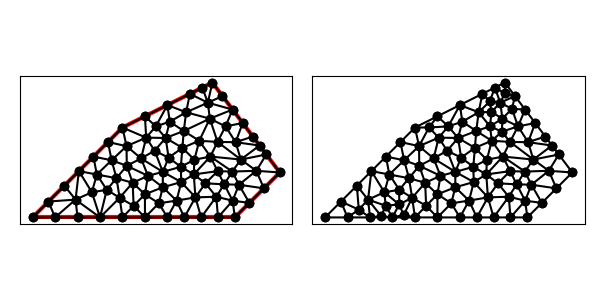

The file beside this chart, header and first rows:
1.400000000000000000e+01, 1.000000000000000000e+01, 1.100000000000000000e+01, 1.400000000000000000e+01, 7.000000000000000000e+00, 1.200000000000000000e+01, 3.000000000000000000e+00, 8.000000000000000000e+00, 9.000000000000000000e+00, 8.000000000000000000e+00, 1.200000000000000000e+01, 8.000000000000000000e+00, 8.616755402261725649e+00, 8.627897020203935341e+00, 9.406972749602132922e+00, 8.747916267060768192e+00, 8.794022829306914701e+00, 9.341834936962341018e+00, 8.939250327056923240e+00, 8.905882741409016035e+00, 0.000000000000000000e+00, 5.000000000000000000e-01
1.400000000000000000e+01, 1.000000000000000000e+01, 1.100000000000000000e+01, 1.400000000000000000e+01, 7.000000000000000000e+00, 1.200000000000000000e+01, 3.000000000000000000e+00, 8.000000000000000000e+00, 9.000000000000000000e+00, 8.000000000000000000e+00, 1.200000000000000000e+01, 8.000000000000000000e+00, 1.188839871174459439e+01, 1.004088779629896777e+01, 1.218104270069194328e+01, 9.454971192851518325e+00, 1.295518295303211787e+01, 1.007425286132775533e+01, 1.234154145515621792e+01, 9.856703950159413807e+00, 0.000000000000000000e+00, 5.000000000000000000e-01
1.400000000000000000e+01, 1.000000000000000000e+01, 1.100000000000000000e+01, 1.400000000000000000e+01, 7.000000000000000000e+00, 1.200000000000000000e+01, 3.000000000000000000e+00, 8.000000000000000000e+00, 9.000000000000000000e+00, 8.000000000000000000e+00, 1.200000000000000000e+01, 8.000000000000000000e+00, 1.218104270069194328e+01, 9.454971192851518325e+00, 1.188839871174459439e+01, 1.004088779629896777e+01, 1.152602378250990789e+01, 9.472723587020229985e+00, 1.186515506498214911e+01, 9.656194192056904768e+00, 0.000000000000000000e+00, 5.000000000000000000e-01
1.400000000000000000e+01, 1.000000000000000000e+01, 1.100000000000000000e+01, 1.400000000000000000e+01, 7.000000000000000000e+00, 1.200000000000000000e+01, 3.000000000000000000e+00, 8.000000000000000000e+00, 9.000000000000000000e+00, 8.000000000000000000e+00, 1.200000000000000000e+01, 8.000000000000000000e+00, 1.190269354393613099e+01, 8.743753065470595942e+00, 1.200000000000000000e+01, 8.000000000000000000e+00, 1.264644660940672694e+01, 8.646446609406726935e+00, 1.218304671778095383e+01, 8.463399891625774885e+00, 0.000000000000000000e+00, 4.476817638678135536e-01
1.400000000000000000e+01, 1.000000000000000000e+01, 1.100000000000000000e+01, 1.400000000000000000e+01, 7.000000000000000000e+00, 1.200000000000000000e+01, 3.000000000000000000e+00, 8.000000000000000000e+00, 9.000000000000000000e+00, 8.000000000000000000e+00, 1.200000000000000000e+01, 8.000000000000000000e+00, 1.024606334928865614e+01, 8.892597043152628444e+00, 9.406972749602132922e+00, 8.747916267060768192e+00, 9.750000000000000000e+00, 8.000000000000000000e+00, 9.801012032963596354e+00, 8.546837770071132212e+00, 0.000000000000000000e+00, 5.000000000000000000e-01
1.400000000000000000e+01, 1.000000000000000000e+01, 1.100000000000000000e+01, 1.400000000000000000e+01, 7.000000000000000000e+00, 1.200000000000000000e+01, 3.000000000000000000e+00, 8.000000000000000000e+00, 9.000000000000000000e+00, 8.000000000000000000e+00, 1.200000000000000000e+01, 8.000000000000000000e+00, 1.310000000000000142e+01, 1.119999999999999929e+01, 1.203515646420805218e+01, 1.134683920610395802e+01, 1.226703648328470742e+01, 1.057527736246353101e+01, 1.246739764916425308e+01, 1.104070552285583062e+01, 1.000000000000000000e+00, 5.000000000000000000e-01
1.400000000000000000e+01, 1.000000000000000000e+01, 1.100000000000000000e+01, 1.400000000000000000e+01, 7.000000000000000000e+00, 1.200000000000000000e+01, 3.000000000000000000e+00, 8.000000000000000000e+00, 9.000000000000000000e+00, 8.000000000000000000e+00, 1.200000000000000000e+01, 8.000000000000000000e+00, 1.400000000000000000e+01, 1.000000000000000000e+01, 1.340000000000000036e+01, 1.080000000000000071e+01, 1.295518295303211787e+01, 1.007425286132775533e+01, 1.345172765101070489e+01, 1.029141762044258535e+01, 1.000000000000000000e+00, 5.000000000000000000e-01
1.400000000000000000e+01, 1.000000000000000000e+01, 1.100000000000000000e+01, 1.400000000000000000e+01, 7.000000000000000000e+00, 1.200000000000000000e+01, 3.000000000000000000e+00, 8.000000000000000000e+00, 9.000000000000000000e+00, 8.000000000000000000e+00, 1.200000000000000000e+01, 8.000000000000000000e+00, 1.017297487387037691e+01, 9.913077203035864926e+00, 1.091074250220955300e+01, 1.070851322523631488e+01, 1.019979146978398354e+01, 1.056531667784246231e+01, 1.042783628195463841e+01, 1.039563570203821286e+01, 0.000000000000000000e+00, 5.000000000000000000e-01
1.400000000000000000e+01, 1.000000000000000000e+01, 1.100000000000000000e+01, 1.400000000000000000e+01, 7.000000000000000000e+00, 1.200000000000000000e+01, 3.000000000000000000e+00, 8.000000000000000000e+00, 9.000000000000000000e+00, 8.000000000000000000e+00, 1.200000000000000000e+01, 8.000000000000000000e+00, 1.329289321881345209e+01, 9.292893218813452094e+00, 1.295518295303211787e+01, 1.007425286132775533e+01, 1.218104270069194328e+01, 9.454971192851518325e+00, 1.280970629084583834e+01, 9.607372424330909766e+00, 0.000000000000000000e+00, 5.000000000000000000e-01
1.400000000000000000e+01, 1.000000000000000000e+01, 1.100000000000000000e+01, 1.400000000000000000e+01, 7.000000000000000000e+00, 1.200000000000000000e+01, 3.000000000000000000e+00, 8.000000000000000000e+00, 9.000000000000000000e+00, 8.000000000000000000e+00, 1.200000000000000000e+01, 8.000000000000000000e+00, 1.295518295303211787e+01, 1.007425286132775533e+01, 1.329289321881345209e+01, 9.292893218813452094e+00, 1.400000000000000000e+01, 1.000000000000000000e+01, 1.341602539061518939e+01, 9.789048693380403066e+00, 1.000000000000000000e+00, 5.000000000000000000e-01
1.400000000000000000e+01, 1.000000000000000000e+01, 1.100000000000000000e+01, 1.400000000000000000e+01, 7.000000000000000000e+00, 1.200000000000000000e+01, 3.000000000000000000e+00, 8.000000000000000000e+00, 9.000000000000000000e+00, 8.000000000000000000e+00, 1.200000000000000000e+01, 8.000000000000000000e+00, 1.280000000000000071e+01, 1.159999999999999964e+01, 1.203515646420805218e+01, 1.134683920610395802e+01, 1.310000000000000142e+01, 1.119999999999999929e+01, 1.264505215473601929e+01, 1.138227973536798743e+01, 1.000000000000000000e+00, 5.000000000000000000e-01
1.400000000000000000e+01, 1.000000000000000000e+01, 1.100000000000000000e+01, 1.400000000000000000e+01, 7.000000000000000000e+00, 1.200000000000000000e+01, 3.000000000000000000e+00, 8.000000000000000000e+00, 9.000000000000000000e+00, 8.000000000000000000e+00, 1.200000000000000000e+01, 8.000000000000000000e+00, 1.226703648328470742e+01, 1.057527736246353101e+01, 1.340000000000000036e+01, 1.080000000000000071e+01, 1.310000000000000142e+01, 1.119999999999999929e+01, 1.292234549442823699e+01, 1.085842578748784426e+01, 1.000000000000000000e+00, 5.000000000000000000e-01
1.400000000000000000e+01, 1.000000000000000000e+01, 1.100000000000000000e+01, 1.400000000000000000e+01, 7.000000000000000000e+00, 1.200000000000000000e+01, 3.000000000000000000e+00, 8.000000000000000000e+00, 9.000000000000000000e+00, 8.000000000000000000e+00, 1.200000000000000000e+01, 8.000000000000000000e+00, 7.181563214380453530e+00, 1.117199017621281953e+01, 8.055071441964406276e+00, 1.154985874094840526e+01, 7.000000000000000000e+00, 1.200000000000000000e+01, 7.412211552114953861e+00, 1.157394963905374219e+01, 1.000000000000000000e+00, 4.566329429808276275e-01
1.400000000000000000e+01, 1.000000000000000000e+01, 1.100000000000000000e+01, 1.400000000000000000e+01, 7.000000000000000000e+00, 1.200000000000000000e+01, 3.000000000000000000e+00, 8.000000000000000000e+00, 9.000000000000000000e+00, 8.000000000000000000e+00, 1.200000000000000000e+01, 8.000000000000000000e+00, 1.264644660940672694e+01, 8.646446609406726935e+00, 1.329289321881345209e+01, 9.292893218813452094e+00, 1.218104270069194328e+01, 9.454971192851518325e+00, 1.270679417630403840e+01, 9.131437007023897934e+00, 0.000000000000000000e+00, 5.000000000000000000e-01
1.400000000000000000e+01, 1.000000000000000000e+01, 1.100000000000000000e+01, 1.400000000000000000e+01, 7.000000000000000000e+00, 1.200000000000000000e+01, 3.000000000000000000e+00, 8.000000000000000000e+00, 9.000000000000000000e+00, 8.000000000000000000e+00, 1.200000000000000000e+01, 8.000000000000000000e+00, 1.340000000000000036e+01, 1.080000000000000071e+01, 1.226703648328470742e+01, 1.057527736246353101e+01, 1.295518295303211787e+01, 1.007425286132775533e+01, 1.287407314543894188e+01, 1.048317674126376176e+01, 1.000000000000000000e+00, 5.000000000000000000e-01
1.400000000000000000e+01, 1.000000000000000000e+01, 1.100000000000000000e+01, 1.400000000000000000e+01, 7.000000000000000000e+00, 1.200000000000000000e+01, 3.000000000000000000e+00, 8.000000000000000000e+00, 9.000000000000000000e+00, 8.000000000000000000e+00, 1.200000000000000000e+01, 8.000000000000000000e+00, 1.295518295303211787e+01, 1.007425286132775533e+01, 1.226703648328470742e+01, 1.057527736246353101e+01, 1.188839871174459439e+01, 1.004088779629896777e+01, 1.237020604935380597e+01, 1.023013934003008529e+01, 0.000000000000000000e+00, 5.000000000000000000e-01
1.400000000000000000e+01, 1.000000000000000000e+01, 1.100000000000000000e+01, 1.400000000000000000e+01, 7.000000000000000000e+00, 1.200000000000000000e+01, 3.000000000000000000e+00, 8.000000000000000000e+00, 9.000000000000000000e+00, 8.000000000000000000e+00, 1.200000000000000000e+01, 8.000000000000000000e+00, 1.091074250220955300e+01, 1.070851322523631488e+01, 1.188839871174459439e+01, 1.004088779629896777e+01, 1.226703648328470742e+01, 1.057527736246353101e+01, 1.168872589907961945e+01, 1.044155946133293789e+01, 0.000000000000000000e+00, 5.000000000000000000e-01
1.400000000000000000e+01, 1.000000000000000000e+01, 1.100000000000000000e+01, 1.400000000000000000e+01, 7.000000000000000000e+00, 1.200000000000000000e+01, 3.000000000000000000e+00, 8.000000000000000000e+00, 9.000000000000000000e+00, 8.000000000000000000e+00, 1.200000000000000000e+01, 8.000000000000000000e+00, 1.152602378250990789e+01, 9.472723587020229985e+00, 1.188839871174459439e+01, 1.004088779629896777e+01, 1.123371985276015295e+01, 1.005917336605329915e+01, 1.154938078233821841e+01, 9.857594916457498968e+00, 0.000000000000000000e+00, 5.000000000000000000e-01
1.400000000000000000e+01, 1.000000000000000000e+01, 1.100000000000000000e+01, 1.400000000000000000e+01, 7.000000000000000000e+00, 1.200000000000000000e+01, 3.000000000000000000e+00, 8.000000000000000000e+00, 9.000000000000000000e+00, 8.000000000000000000e+00, 1.200000000000000000e+01, 8.000000000000000000e+00, 1.069166101108849531e+01, 9.516718585909746508e+00, 1.024606334928865614e+01, 8.892597043152628444e+00, 1.117366656712501438e+01, 8.920266056126415322e+00, 1.070379697583405765e+01, 9.109860561729597350e+00, 0.000000000000000000e+00, 5.000000000000000000e-01
1.400000000000000000e+01, 1.000000000000000000e+01, 1.100000000000000000e+01, 1.400000000000000000e+01, 7.000000000000000000e+00, 1.200000000000000000e+01, 3.000000000000000000e+00, 8.000000000000000000e+00, 9.000000000000000000e+00, 8.000000000000000000e+00, 1.200000000000000000e+01, 8.000000000000000000e+00, 1.050000000000000000e+01, 8.000000000000000000e+00, 1.117366656712501438e+01, 8.920266056126415322e+00, 1.024606334928865614e+01, 8.892597043152628444e+00, 1.063990997213789136e+01, 8.604287699759680663e+00, 0.000000000000000000e+00, 5.000000000000000000e-01
1.400000000000000000e+01, 1.000000000000000000e+01, 1.100000000000000000e+01, 1.400000000000000000e+01, 7.000000000000000000e+00, 1.200000000000000000e+01, 3.000000000000000000e+00, 8.000000000000000000e+00, 9.000000000000000000e+00, 8.000000000000000000e+00, 1.200000000000000000e+01, 8.000000000000000000e+00, 1.218104270069194328e+01, 9.454971192851518325e+00, 1.152602378250990789e+01, 9.472723587020229985e+00, 1.190269354393613099e+01, 8.743753065470595942e+00, 1.186992000904599287e+01, 9.223815948447448676e+00, 0.000000000000000000e+00, 5.000000000000000000e-01
1.400000000000000000e+01, 1.000000000000000000e+01, 1.100000000000000000e+01, 1.400000000000000000e+01, 7.000000000000000000e+00, 1.200000000000000000e+01, 3.000000000000000000e+00, 8.000000000000000000e+00, 9.000000000000000000e+00, 8.000000000000000000e+00, 1.200000000000000000e+01, 8.000000000000000000e+00, 1.190269354393613099e+01, 8.743753065470595942e+00, 1.125000000000000000e+01, 8.000000000000000000e+00, 1.200000000000000000e+01, 8.000000000000000000e+00, 1.171756451464537641e+01, 8.247917688490199239e+00, 0.000000000000000000e+00, 4.476817638678135536e-01
1.400000000000000000e+01, 1.000000000000000000e+01, 1.100000000000000000e+01, 1.400000000000000000e+01, 7.000000000000000000e+00, 1.200000000000000000e+01, 3.000000000000000000e+00, 8.000000000000000000e+00, 9.000000000000000000e+00, 8.000000000000000000e+00, 1.200000000000000000e+01, 8.000000000000000000e+00, 1.218104270069194328e+01, 9.454971192851518325e+00, 1.190269354393613099e+01, 8.743753065470595942e+00, 1.264644660940672694e+01, 8.646446609406726935e+00, 1.224339428467826707e+01, 8.948390289242947659e+00, 0.000000000000000000e+00, 5.000000000000000000e-01
1.400000000000000000e+01, 1.000000000000000000e+01, 1.100000000000000000e+01, 1.400000000000000000e+01, 7.000000000000000000e+00, 1.200000000000000000e+01, 3.000000000000000000e+00, 8.000000000000000000e+00, 9.000000000000000000e+00, 8.000000000000000000e+00, 1.200000000000000000e+01, 8.000000000000000000e+00, 1.125000000000000000e+01, 8.000000000000000000e+00, 1.190269354393613099e+01, 8.743753065470595942e+00, 1.117366656712501438e+01, 8.920266056126415322e+00, 1.144212003702038238e+01, 8.554673040532337680e+00, 0.000000000000000000e+00, 5.000000000000000000e-01
1.400000000000000000e+01, 1.000000000000000000e+01, 1.100000000000000000e+01, 1.400000000000000000e+01, 7.000000000000000000e+00, 1.200000000000000000e+01, 3.000000000000000000e+00, 8.000000000000000000e+00, 9.000000000000000000e+00, 8.000000000000000000e+00, 1.200000000000000000e+01, 8.000000000000000000e+00, 1.069166101108849531e+01, 9.516718585909746508e+00, 1.152602378250990789e+01, 9.472723587020229985e+00, 1.123371985276015295e+01, 1.005917336605329915e+01, 1.115046821545285205e+01, 9.682871846327758547e+00, 0.000000000000000000e+00, 5.000000000000000000e-01
1.400000000000000000e+01, 1.000000000000000000e+01, 1.100000000000000000e+01, 1.400000000000000000e+01, 7.000000000000000000e+00, 1.200000000000000000e+01, 3.000000000000000000e+00, 8.000000000000000000e+00, 9.000000000000000000e+00, 8.000000000000000000e+00, 1.200000000000000000e+01, 8.000000000000000000e+00, 1.190269354393613099e+01, 8.743753065470595942e+00, 1.152602378250990789e+01, 9.472723587020229985e+00, 1.117366656712501438e+01, 8.920266056126415322e+00, 1.153412796452368561e+01, 9.045580902872414342e+00, 0.000000000000000000e+00, 5.000000000000000000e-01
1.400000000000000000e+01, 1.000000000000000000e+01, 1.100000000000000000e+01, 1.400000000000000000e+01, 7.000000000000000000e+00, 1.200000000000000000e+01, 3.000000000000000000e+00, 8.000000000000000000e+00, 9.000000000000000000e+00, 8.000000000000000000e+00, 1.200000000000000000e+01, 8.000000000000000000e+00, 8.055071441964406276e+00, 1.154985874094840526e+01, 8.480890767071958436e+00, 1.205120642756666527e+01, 8.000000000000000000e+00, 1.250000000000000000e+01, 8.178654069678787053e+00, 1.203368838950502351e+01, 1.000000000000000000e+00, 4.566329429808276275e-01
1.400000000000000000e+01, 1.000000000000000000e+01, 1.100000000000000000e+01, 1.400000000000000000e+01, 7.000000000000000000e+00, 1.200000000000000000e+01, 3.000000000000000000e+00, 8.000000000000000000e+00, 9.000000000000000000e+00, 8.000000000000000000e+00, 1.200000000000000000e+01, 8.000000000000000000e+00, 9.406972749602132922e+00, 8.747916267060768192e+00, 9.615481795909291307e+00, 9.573464290534213106e+00, 8.794022829306914701e+00, 9.341834936962341018e+00, 9.272159124939445718e+00, 9.221071831519106254e+00, 0.000000000000000000e+00, 5.000000000000000000e-01
1.400000000000000000e+01, 1.000000000000000000e+01, 1.100000000000000000e+01, 1.400000000000000000e+01, 7.000000000000000000e+00, 1.200000000000000000e+01, 3.000000000000000000e+00, 8.000000000000000000e+00, 9.000000000000000000e+00, 8.000000000000000000e+00, 1.200000000000000000e+01, 8.000000000000000000e+00, 1.117366656712501438e+01, 8.920266056126415322e+00, 1.152602378250990789e+01, 9.472723587020229985e+00, 1.069166101108849531e+01, 9.516718585909746508e+00, 1.113045045357447371e+01, 9.303236076352130013e+00, 0.000000000000000000e+00, 5.000000000000000000e-01
1.400000000000000000e+01, 1.000000000000000000e+01, 1.100000000000000000e+01, 1.400000000000000000e+01, 7.000000000000000000e+00, 1.200000000000000000e+01, 3.000000000000000000e+00, 8.000000000000000000e+00, 9.000000000000000000e+00, 8.000000000000000000e+00, 1.200000000000000000e+01, 8.000000000000000000e+00, 1.117366656712501438e+01, 8.920266056126415322e+00, 1.050000000000000000e+01, 8.000000000000000000e+00, 1.125000000000000000e+01, 8.000000000000000000e+00, 1.097455552237500420e+01, 8.306755352042138441e+00, 0.000000000000000000e+00, 5.000000000000000000e-01
1.400000000000000000e+01, 1.000000000000000000e+01, 1.100000000000000000e+01, 1.400000000000000000e+01, 7.000000000000000000e+00, 1.200000000000000000e+01, 3.000000000000000000e+00, 8.000000000000000000e+00, 9.000000000000000000e+00, 8.000000000000000000e+00, 1.200000000000000000e+01, 8.000000000000000000e+00, 9.406972749602132922e+00, 8.747916267060768192e+00, 1.024606334928865614e+01, 8.892597043152628444e+00, 9.615481795909291307e+00, 9.573464290534213106e+00, 9.756172631600025014e+00, 9.071325866915870506e+00, 0.000000000000000000e+00, 5.000000000000000000e-01
1.400000000000000000e+01, 1.000000000000000000e+01, 1.100000000000000000e+01, 1.400000000000000000e+01, 7.000000000000000000e+00, 1.200000000000000000e+01, 3.000000000000000000e+00, 8.000000000000000000e+00, 9.000000000000000000e+00, 8.000000000000000000e+00, 1.200000000000000000e+01, 8.000000000000000000e+00, 1.123371985276015295e+01, 1.005917336605329915e+01, 1.091074250220955300e+01, 1.070851322523631488e+01, 1.017297487387037691e+01, 9.913077203035864926e+00, 1.077247907628002643e+01, 1.022692126477515906e+01, 0.000000000000000000e+00, 5.000000000000000000e-01
1.400000000000000000e+01, 1.000000000000000000e+01, 1.100000000000000000e+01, 1.400000000000000000e+01, 7.000000000000000000e+00, 1.200000000000000000e+01, 3.000000000000000000e+00, 8.000000000000000000e+00, 9.000000000000000000e+00, 8.000000000000000000e+00, 1.200000000000000000e+01, 8.000000000000000000e+00, 1.024606334928865614e+01, 8.892597043152628444e+00, 1.069166101108849531e+01, 9.516718585909746508e+00, 1.017297487387037691e+01, 9.913077203035864926e+00, 1.037023307808251005e+01, 9.440797610699414477e+00, 0.000000000000000000e+00, 5.000000000000000000e-01
1.400000000000000000e+01, 1.000000000000000000e+01, 1.100000000000000000e+01, 1.400000000000000000e+01, 7.000000000000000000e+00, 1.200000000000000000e+01, 3.000000000000000000e+00, 8.000000000000000000e+00, 9.000000000000000000e+00, 8.000000000000000000e+00, 1.200000000000000000e+01, 8.000000000000000000e+00, 8.134769585712515294e+00, 9.850569656436656274e+00, 7.191237245202301231e+00, 1.029729795634800382e+01, 7.453068136462163373e+00, 9.540448328235342501e+00, 7.593024989125660262e+00, 9.896105313673333015e+00, 0.000000000000000000e+00, 5.000000000000000000e-01
1.400000000000000000e+01, 1.000000000000000000e+01, 1.100000000000000000e+01, 1.400000000000000000e+01, 7.000000000000000000e+00, 1.200000000000000000e+01, 3.000000000000000000e+00, 8.000000000000000000e+00, 9.000000000000000000e+00, 8.000000000000000000e+00, 1.200000000000000000e+01, 8.000000000000000000e+00, 1.024606334928865614e+01, 8.892597043152628444e+00, 9.750000000000000000e+00, 8.000000000000000000e+00, 1.050000000000000000e+01, 8.000000000000000000e+00, 1.016535444976288538e+01, 8.297532347717542223e+00, 0.000000000000000000e+00, 5.000000000000000000e-01
1.400000000000000000e+01, 1.000000000000000000e+01, 1.100000000000000000e+01, 1.400000000000000000e+01, 7.000000000000000000e+00, 1.200000000000000000e+01, 3.000000000000000000e+00, 8.000000000000000000e+00, 9.000000000000000000e+00, 8.000000000000000000e+00, 1.200000000000000000e+01, 8.000000000000000000e+00, 4.000000000000000000e+00, 8.000000000000000000e+00, 5.000000000000000000e+00, 8.000000000000000000e+00, 4.912802878096400150e+00, 8.792308894253819673e+00, 4.637600959365467013e+00, 8.264102964751273817e+00, 0.000000000000000000e+00, 3.582880685621609440e-01
1.400000000000000000e+01, 1.000000000000000000e+01, 1.100000000000000000e+01, 1.400000000000000000e+01, 7.000000000000000000e+00, 1.200000000000000000e+01, 3.000000000000000000e+00, 8.000000000000000000e+00, 9.000000000000000000e+00, 8.000000000000000000e+00, 1.200000000000000000e+01, 8.000000000000000000e+00, 6.874065774102222193e+00, 8.873890187999105450e+00, 6.302765060474522230e+00, 9.228472692062132055e+00, 6.000000000000000000e+00, 8.000000000000000000e+00, 6.392276944858914511e+00, 8.700787626687079168e+00, 0.000000000000000000e+00, 2.348394040879640821e-01
1.400000000000000000e+01, 1.000000000000000000e+01, 1.100000000000000000e+01, 1.400000000000000000e+01, 7.000000000000000000e+00, 1.200000000000000000e+01, 3.000000000000000000e+00, 8.000000000000000000e+00, 9.000000000000000000e+00, 8.000000000000000000e+00, 1.200000000000000000e+01, 8.000000000000000000e+00, 9.000000000000000000e+00, 8.000000000000000000e+00, 8.616755402261725649e+00, 8.627897020203935341e+00, 8.000000000000000000e+00, 8.000000000000000000e+00, 8.538918467420574032e+00, 8.209299006734644522e+00, 0.000000000000000000e+00, 5.000000000000000000e-01
1.400000000000000000e+01, 1.000000000000000000e+01, 1.100000000000000000e+01, 1.400000000000000000e+01, 7.000000000000000000e+00, 1.200000000000000000e+01, 3.000000000000000000e+00, 8.000000000000000000e+00, 9.000000000000000000e+00, 8.000000000000000000e+00, 1.200000000000000000e+01, 8.000000000000000000e+00, 6.302765060474522230e+00, 9.228472692062132055e+00, 6.874065774102222193e+00, 8.873890187999105450e+00, 6.732736644195788323e+00, 9.745423071471366328e+00, 6.636522492924178174e+00, 9.282595317177532834e+00, 0.000000000000000000e+00, 5.000000000000000000e-01
1.400000000000000000e+01, 1.000000000000000000e+01, 1.100000000000000000e+01, 1.400000000000000000e+01, 7.000000000000000000e+00, 1.200000000000000000e+01, 3.000000000000000000e+00, 8.000000000000000000e+00, 9.000000000000000000e+00, 8.000000000000000000e+00, 1.200000000000000000e+01, 8.000000000000000000e+00, 8.616755402261725649e+00, 8.627897020203935341e+00, 8.794022829306914701e+00, 9.341834936962341018e+00, 8.000000000000000000e+00, 9.028825771302592784e+00, 8.470259410522880117e+00, 8.999519242822955789e+00, 0.000000000000000000e+00, 5.000000000000000000e-01
1.400000000000000000e+01, 1.000000000000000000e+01, 1.100000000000000000e+01, 1.400000000000000000e+01, 7.000000000000000000e+00, 1.200000000000000000e+01, 3.000000000000000000e+00, 8.000000000000000000e+00, 9.000000000000000000e+00, 8.000000000000000000e+00, 1.200000000000000000e+01, 8.000000000000000000e+00, 9.406972749602132922e+00, 8.747916267060768192e+00, 9.000000000000000000e+00, 8.000000000000000000e+00, 9.750000000000000000e+00, 8.000000000000000000e+00, 9.385657583200710974e+00, 8.249305422353588213e+00, 0.000000000000000000e+00, 5.000000000000000000e-01
1.400000000000000000e+01, 1.000000000000000000e+01, 1.100000000000000000e+01, 1.400000000000000000e+01, 7.000000000000000000e+00, 1.200000000000000000e+01, 3.000000000000000000e+00, 8.000000000000000000e+00, 9.000000000000000000e+00, 8.000000000000000000e+00, 1.200000000000000000e+01, 8.000000000000000000e+00, 7.453068136462163373e+00, 9.540448328235342501e+00, 8.000000000000000000e+00, 9.028825771302592784e+00, 8.134769585712515294e+00, 9.850569656436656274e+00, 7.862612574058226222e+00, 9.473281251991529928e+00, 0.000000000000000000e+00, 5.000000000000000000e-01
1.400000000000000000e+01, 1.000000000000000000e+01, 1.100000000000000000e+01, 1.400000000000000000e+01, 7.000000000000000000e+00, 1.200000000000000000e+01, 3.000000000000000000e+00, 8.000000000000000000e+00, 9.000000000000000000e+00, 8.000000000000000000e+00, 1.200000000000000000e+01, 8.000000000000000000e+00, 8.795937875469135747e+00, 1.002583666530480677e+01, 7.829377278518892425e+00, 1.062527049721024319e+01, 8.134769585712515294e+00, 9.850569656436656274e+00, 8.253361579900181155e+00, 1.016722560631723660e+01, 0.000000000000000000e+00, 5.000000000000000000e-01
1.400000000000000000e+01, 1.000000000000000000e+01, 1.100000000000000000e+01, 1.400000000000000000e+01, 7.000000000000000000e+00, 1.200000000000000000e+01, 3.000000000000000000e+00, 8.000000000000000000e+00, 9.000000000000000000e+00, 8.000000000000000000e+00, 1.200000000000000000e+01, 8.000000000000000000e+00, 7.496720645394658433e+00, 8.517600358882248202e+00, 8.000000000000000000e+00, 8.000000000000000000e+00, 8.000000000000000000e+00, 9.028825771302592784e+00, 7.832240215131553107e+00, 8.515475376728280921e+00, 0.000000000000000000e+00, 5.000000000000000000e-01
1.400000000000000000e+01, 1.000000000000000000e+01, 1.100000000000000000e+01, 1.400000000000000000e+01, 7.000000000000000000e+00, 1.200000000000000000e+01, 3.000000000000000000e+00, 8.000000000000000000e+00, 9.000000000000000000e+00, 8.000000000000000000e+00, 1.200000000000000000e+01, 8.000000000000000000e+00, 6.517272465293349804e+00, 1.054338770648647028e+01, 6.353553390593273065e+00, 1.135355339059327306e+01, 5.707106781186547906e+00, 1.070710678118654791e+01, 6.192644212357722999e+00, 1.086801595942209708e+01, 1.000000000000000000e+00, 5.000000000000000000e-01
1.400000000000000000e+01, 1.000000000000000000e+01, 1.100000000000000000e+01, 1.400000000000000000e+01, 7.000000000000000000e+00, 1.200000000000000000e+01, 3.000000000000000000e+00, 8.000000000000000000e+00, 9.000000000000000000e+00, 8.000000000000000000e+00, 1.200000000000000000e+01, 8.000000000000000000e+00, 8.000000000000000000e+00, 8.000000000000000000e+00, 8.616755402261725649e+00, 8.627897020203935341e+00, 8.000000000000000000e+00, 9.028825771302592784e+00, 8.205585134087241883e+00, 8.552240930502176042e+00, 0.000000000000000000e+00, 5.000000000000000000e-01
1.400000000000000000e+01, 1.000000000000000000e+01, 1.100000000000000000e+01, 1.400000000000000000e+01, 7.000000000000000000e+00, 1.200000000000000000e+01, 3.000000000000000000e+00, 8.000000000000000000e+00, 9.000000000000000000e+00, 8.000000000000000000e+00, 1.200000000000000000e+01, 8.000000000000000000e+00, 9.406972749602132922e+00, 8.747916267060768192e+00, 8.616755402261725649e+00, 8.627897020203935341e+00, 9.000000000000000000e+00, 8.000000000000000000e+00, 9.007909383954618932e+00, 8.458604429088234511e+00, 0.000000000000000000e+00, 5.000000000000000000e-01
1.400000000000000000e+01, 1.000000000000000000e+01, 1.100000000000000000e+01, 1.400000000000000000e+01, 7.000000000000000000e+00, 1.200000000000000000e+01, 3.000000000000000000e+00, 8.000000000000000000e+00, 9.000000000000000000e+00, 8.000000000000000000e+00, 1.200000000000000000e+01, 8.000000000000000000e+00, 8.000000000000000000e+00, 9.028825771302592784e+00, 8.794022829306914701e+00, 9.341834936962341018e+00, 8.134769585712515294e+00, 9.850569656436656274e+00, 8.309597471673143332e+00, 9.407076788233863951e+00, 0.000000000000000000e+00, 5.000000000000000000e-01
1.400000000000000000e+01, 1.000000000000000000e+01, 1.100000000000000000e+01, 1.400000000000000000e+01, 7.000000000000000000e+00, 1.200000000000000000e+01, 3.000000000000000000e+00, 8.000000000000000000e+00, 9.000000000000000000e+00, 8.000000000000000000e+00, 1.200000000000000000e+01, 8.000000000000000000e+00, 9.596482887592335587e+00, 1.025269411458825886e+01, 1.019979146978398354e+01, 1.056531667784246231e+01, 9.665979712018248904e+00, 1.109571867231958286e+01, 9.820751356464855419e+00, 1.063790982158343468e+01, 0.000000000000000000e+00, 5.000000000000000000e-01
1.400000000000000000e+01, 1.000000000000000000e+01, 1.100000000000000000e+01, 1.400000000000000000e+01, 7.000000000000000000e+00, 1.200000000000000000e+01, 3.000000000000000000e+00, 8.000000000000000000e+00, 9.000000000000000000e+00, 8.000000000000000000e+00, 1.200000000000000000e+01, 8.000000000000000000e+00, 8.795937875469135747e+00, 1.002583666530480677e+01, 8.134769585712515294e+00, 9.850569656436656274e+00, 8.794022829306914701e+00, 9.341834936962341018e+00, 8.574910096829521322e+00, 9.739413752901269206e+00, 0.000000000000000000e+00, 5.000000000000000000e-01
1.400000000000000000e+01, 1.000000000000000000e+01, 1.100000000000000000e+01, 1.400000000000000000e+01, 7.000000000000000000e+00, 1.200000000000000000e+01, 3.000000000000000000e+00, 8.000000000000000000e+00, 9.000000000000000000e+00, 8.000000000000000000e+00, 1.200000000000000000e+01, 8.000000000000000000e+00, 9.615481795909291307e+00, 9.573464290534213106e+00, 9.596482887592335587e+00, 1.025269411458825886e+01, 8.795937875469135747e+00, 1.002583666530480677e+01, 9.335967519656920288e+00, 9.950665023475758986e+00, 0.000000000000000000e+00, 5.000000000000000000e-01
1.400000000000000000e+01, 1.000000000000000000e+01, 1.100000000000000000e+01, 1.400000000000000000e+01, 7.000000000000000000e+00, 1.200000000000000000e+01, 3.000000000000000000e+00, 8.000000000000000000e+00, 9.000000000000000000e+00, 8.000000000000000000e+00, 1.200000000000000000e+01, 8.000000000000000000e+00, 7.191237245202301231e+00, 1.029729795634800382e+01, 7.181563214380453530e+00, 1.117199017621281953e+01, 6.517272465293349804e+00, 1.054338770648647028e+01, 6.963357641625368188e+00, 1.067089194634909610e+01, 0.000000000000000000e+00, 5.000000000000000000e-01
1.400000000000000000e+01, 1.000000000000000000e+01, 1.100000000000000000e+01, 1.400000000000000000e+01, 7.000000000000000000e+00, 1.200000000000000000e+01, 3.000000000000000000e+00, 8.000000000000000000e+00, 9.000000000000000000e+00, 8.000000000000000000e+00, 1.200000000000000000e+01, 8.000000000000000000e+00, 1.024606334928865614e+01, 8.892597043152628444e+00, 1.017297487387037691e+01, 9.913077203035864926e+00, 9.615481795909291307e+00, 9.573464290534213106e+00, 1.001150667302277419e+01, 9.459712845574236084e+00, 0.000000000000000000e+00, 5.000000000000000000e-01
1.400000000000000000e+01, 1.000000000000000000e+01, 1.100000000000000000e+01, 1.400000000000000000e+01, 7.000000000000000000e+00, 1.200000000000000000e+01, 3.000000000000000000e+00, 8.000000000000000000e+00, 9.000000000000000000e+00, 8.000000000000000000e+00, 1.200000000000000000e+01, 8.000000000000000000e+00, 8.920274388750469186e+00, 1.153472740492876625e+01, 9.104821013836122745e+00, 1.225949144307508121e+01, 8.480890767071958436e+00, 1.205120642756666527e+01, 8.835328723219516789e+00, 1.194847509185683698e+01, 0.000000000000000000e+00, 5.000000000000000000e-01
1.400000000000000000e+01, 1.000000000000000000e+01, 1.100000000000000000e+01, 1.400000000000000000e+01, 7.000000000000000000e+00, 1.200000000000000000e+01, 3.000000000000000000e+00, 8.000000000000000000e+00, 9.000000000000000000e+00, 8.000000000000000000e+00, 1.200000000000000000e+01, 8.000000000000000000e+00, 4.414213562373095812e+00, 9.414213562373095812e+00, 4.912802878096400150e+00, 8.792308894253819673e+00, 5.060660171779822747e+00, 1.006066017177982275e+01, 4.795892204083106236e+00, 9.422394209468912152e+00, 1.000000000000000000e+00, 5.000000000000000000e-01
1.400000000000000000e+01, 1.000000000000000000e+01, 1.100000000000000000e+01, 1.400000000000000000e+01, 7.000000000000000000e+00, 1.200000000000000000e+01, 3.000000000000000000e+00, 8.000000000000000000e+00, 9.000000000000000000e+00, 8.000000000000000000e+00, 1.200000000000000000e+01, 8.000000000000000000e+00, 6.874065774102222193e+00, 8.873890187999105450e+00, 7.496720645394658433e+00, 8.517600358882248202e+00, 7.453068136462163373e+00, 9.540448328235342501e+00, 7.274618185319681629e+00, 8.977312958372232643e+00, 0.000000000000000000e+00, 5.000000000000000000e-01
1.400000000000000000e+01, 1.000000000000000000e+01, 1.100000000000000000e+01, 1.400000000000000000e+01, 7.000000000000000000e+00, 1.200000000000000000e+01, 3.000000000000000000e+00, 8.000000000000000000e+00, 9.000000000000000000e+00, 8.000000000000000000e+00, 1.200000000000000000e+01, 8.000000000000000000e+00, 9.615481795909291307e+00, 9.573464290534213106e+00, 8.795937875469135747e+00, 1.002583666530480677e+01, 8.794022829306914701e+00, 9.341834936962341018e+00, 9.068480833561780585e+00, 9.647045297600454816e+00, 0.000000000000000000e+00, 5.000000000000000000e-01
1.400000000000000000e+01, 1.000000000000000000e+01, 1.100000000000000000e+01, 1.400000000000000000e+01, 7.000000000000000000e+00, 1.200000000000000000e+01, 3.000000000000000000e+00, 8.000000000000000000e+00, 9.000000000000000000e+00, 8.000000000000000000e+00, 1.200000000000000000e+01, 8.000000000000000000e+00, 8.795937875469135747e+00, 1.002583666530480677e+01, 9.052514763662880881e+00, 1.065989528422114851e+01, 8.431731943704622978e+00, 1.096807466741907078e+01, 8.760061527612213794e+00, 1.055126887231500810e+01, 0.000000000000000000e+00, 5.000000000000000000e-01
1.400000000000000000e+01, 1.000000000000000000e+01, 1.100000000000000000e+01, 1.400000000000000000e+01, 7.000000000000000000e+00, 1.200000000000000000e+01, 3.000000000000000000e+00, 8.000000000000000000e+00, 9.000000000000000000e+00, 8.000000000000000000e+00, 1.200000000000000000e+01, 8.000000000000000000e+00, 7.191237245202301231e+00, 1.029729795634800382e+01, 8.134769585712515294e+00, 9.850569656436656274e+00, 7.829377278518892425e+00, 1.062527049721024319e+01, 7.718461369811237205e+00, 1.025771270333163443e+01, 0.000000000000000000e+00, 5.000000000000000000e-01
1.400000000000000000e+01, 1.000000000000000000e+01, 1.100000000000000000e+01, 1.400000000000000000e+01, 7.000000000000000000e+00, 1.200000000000000000e+01, 3.000000000000000000e+00, 8.000000000000000000e+00, 9.000000000000000000e+00, 8.000000000000000000e+00, 1.200000000000000000e+01, 8.000000000000000000e+00, 6.874065774102222193e+00, 8.873890187999105450e+00, 7.453068136462163373e+00, 9.540448328235342501e+00, 6.732736644195788323e+00, 9.745423071471366328e+00, 7.019956851586724333e+00, 9.386587195901938685e+00, 0.000000000000000000e+00, 5.000000000000000000e-01
1.400000000000000000e+01, 1.000000000000000000e+01, 1.100000000000000000e+01, 1.400000000000000000e+01, 7.000000000000000000e+00, 1.200000000000000000e+01, 3.000000000000000000e+00, 8.000000000000000000e+00, 9.000000000000000000e+00, 8.000000000000000000e+00, 1.200000000000000000e+01, 8.000000000000000000e+00, 5.858833600861323987e+00, 9.908933352105046666e+00, 5.060660171779822747e+00, 1.006066017177982275e+01, 5.639041514784763010e+00, 9.120842248059805257e+00, 5.519511762475303840e+00, 9.696811923981558223e+00, 1.000000000000000000e+00, 5.000000000000000000e-01
... 64 more rows
